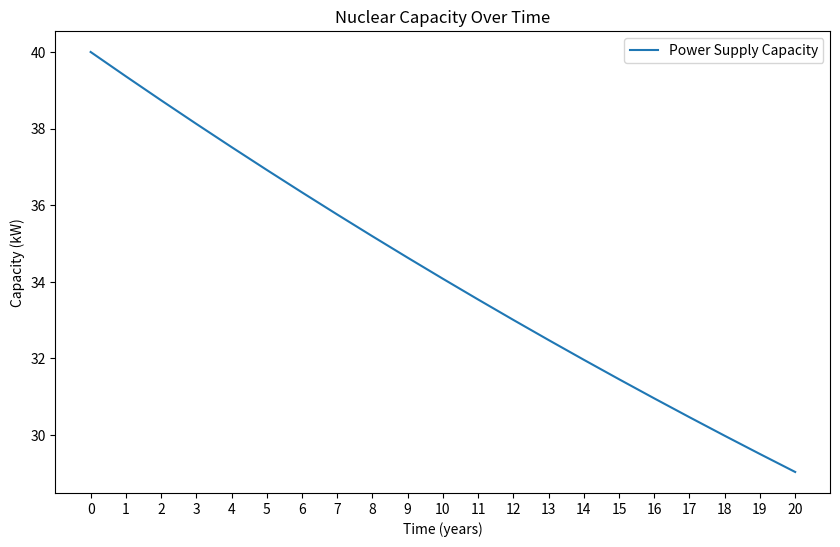

This chart was generated by the following Python code:
import matplotlib.pyplot as plt

def nuclear_capacity(kW, time, r_decay=0.0159):
    return kW * (1 - r_decay)**time

# this must be updated to enable adding capacity for flexibility
def nuclear_capacity_time(kW, time, r_decay=0.0159):
    capacity_over_time = []
    for t in range(time):
        capacity_over_time.append(nuclear_capacity(kW, t, r_decay))
    plot_energy_capacity(capacity_over_time)
    return capacity_over_time

def plot_energy_capacity(capacity_over_time):
    plt.figure(figsize=(10, 6))
    x = list(range(len(capacity_over_time)))
    plt.plot(x, capacity_over_time, label='Power Supply Capacity')
    plt.title('Nuclear Capacity Over Time')
    plt.xlabel('Time (years)')
    plt.ylabel('Capacity (kW)')
    plt.xticks(x)  # Show each time step on the x-axis
    plt.legend()
    plt.show()

nuclear_capacity_time(40, 21)

